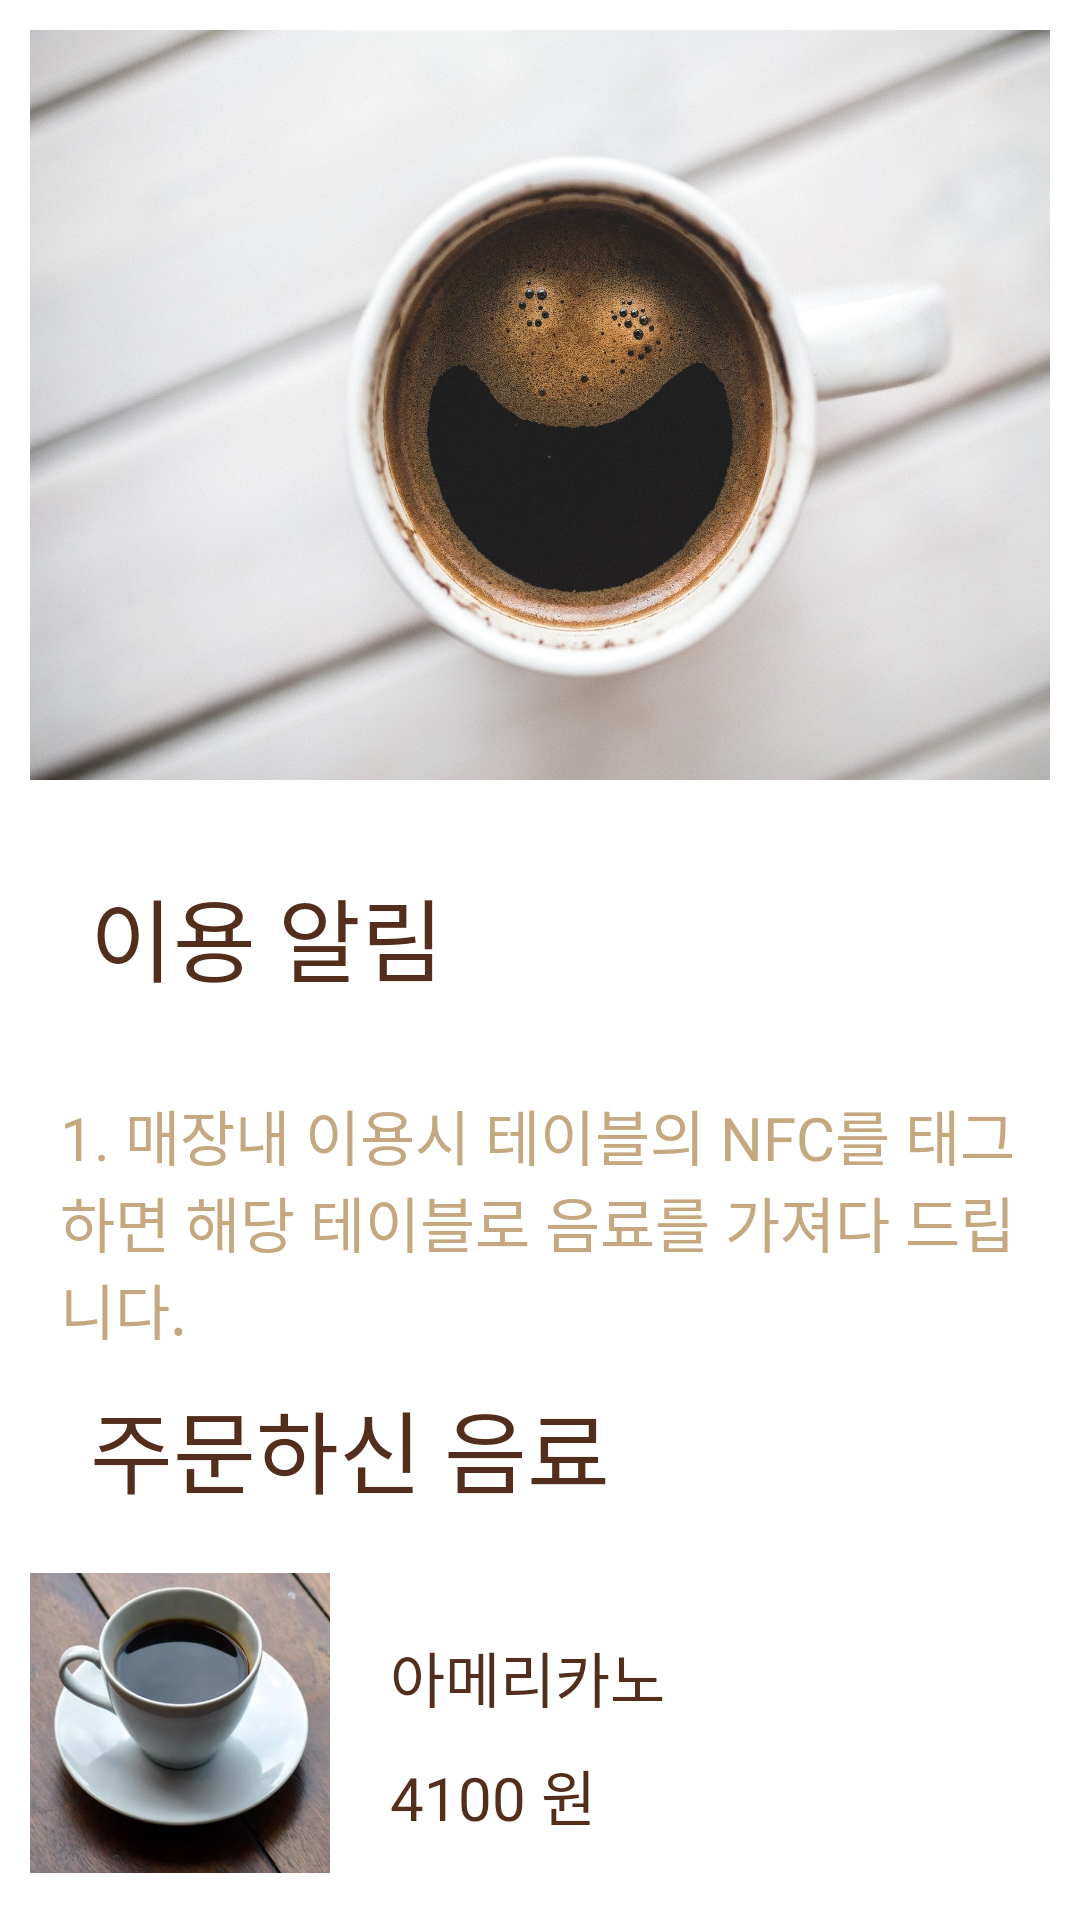

The Android layout XML behind this screen, and the referenced resources:
<!-- AndroidManifest.xml: application theme AppTheme -->
<!-- res/layout/dialog_store_info.xml -->
<?xml version="1.0" encoding="utf-8"?>
<LinearLayout xmlns:android="http://schemas.android.com/apk/res/android"
    android:layout_width="match_parent"
    android:layout_height="wrap_content"
    xmlns:tools="http://schemas.android.com/tools"
    android:orientation="vertical"
    android:background="@color/white">
    <ScrollView
        android:layout_width="match_parent"
        android:layout_height="match_parent"
        android:background="@color/white">
        <LinearLayout
            android:layout_width="match_parent"
            android:layout_height="wrap_content"
            android:orientation="vertical"
            android:layout_margin="10dp">
            <ImageView
                android:layout_width="match_parent"
                android:layout_height="250dp"
                android:scaleType="fitXY"
                android:src="@drawable/background_coffee"
                android:layout_marginBottom="30dp"/>
            <TextView
                android:layout_width="match_parent"
                android:layout_height="wrap_content"
                android:layout_marginStart="20dp"
                android:layout_marginBottom="20dp"
                android:fontFamily="@font/tway_air"
                android:text="이용 알림"
                android:textColor="@color/coffee_dark_brown"
                android:textSize="30sp"/>
            <TextView
                android:layout_width="match_parent"
                android:layout_height="wrap_content"
                android:layout_margin="10dp"
                android:fontFamily="@font/tway_air"
                android:text="1. 매장내 이용시 테이블의 NFC를 태그하면 해당 테이블로 음료를 가져다 드립니다."
                android:textColor="@color/brown"
                android:textSize="20sp"/>
            <TextView
                android:layout_width="match_parent"
                android:layout_height="wrap_content"
                android:layout_marginStart="20dp"
                android:layout_marginBottom="20dp"
                android:fontFamily="@font/tway_air"
                android:text="주문하신 음료"
                android:textColor="@color/coffee_dark_brown"
                android:textSize="30sp"/>
            <LinearLayout
                android:layout_width="match_parent"
                android:layout_height="wrap_content"
                android:orientation="horizontal">
                <ImageView
                    android:layout_width="100dp"
                    android:layout_height="100dp"
                    android:scaleType="fitXY"
                    android:src="@drawable/coffee1"/>
                <LinearLayout
                    android:layout_width="wrap_content"
                    android:layout_height="wrap_content"
                    android:orientation="vertical">
                    <TextView
                        android:layout_width="wrap_content"
                        android:layout_height="wrap_content"
                        android:text="아메리카노"
                        android:fontFamily="@font/tway_air"
                        android:textColor="@color/coffee_dark_brown"
                        android:layout_marginLeft="20dp"
                        android:layout_marginTop="20dp"
                        android:textSize="20sp"/>

                    <TextView
                        android:layout_width="wrap_content"
                        android:layout_height="wrap_content"
                        android:text="4100 원"
                        android:fontFamily="@font/tway_air"
                        android:textColor="@color/coffee_dark_brown"
                        android:layout_marginLeft="20dp"
                        android:layout_marginTop="10dp"
                        android:textSize="20sp"/>


                </LinearLayout>


            </LinearLayout>
        </LinearLayout>
    </ScrollView>
</LinearLayout>
<!-- resources referenced by this layout -->
<resources>
  <color name="brown">#FFC5A880</color>
  <color name="coffee_dark_brown">#532e1c</color>
  <color name="white">#FFFFFFFF</color>
  <!-- drawable background_coffee: jpg bitmap (drawable, 329694 bytes) -->
  <!-- drawable coffee1: png bitmap (drawable, 484513 bytes) -->
  <style name="AppTheme" parent="Theme.AppCompat.NoActionBar">
          <item name="android:colorBackground">#F7F6F2</item>
          <item name="android:textColor">@color/coffee_dark_brown</item>
          <item name="android:editTextColor">@color/coffee_dark_brown</item>
          <item name="android:textColorHint">@color/gray</item>
      </style>
  <color name="gray">#FFc4c4c4</color>
</resources>
